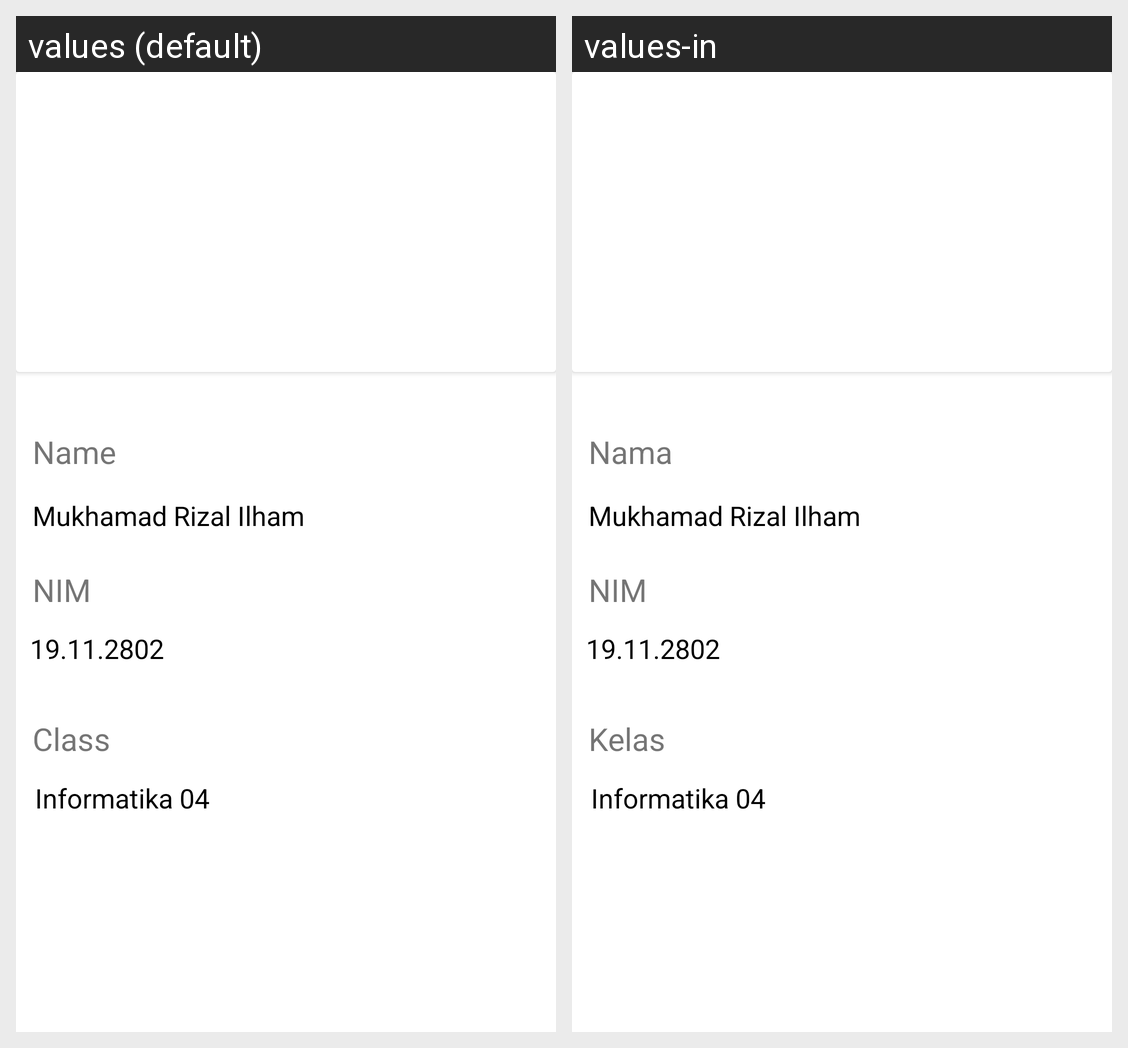

Translations of the strings shown on this Android screen, per locale in the grid:
Android screen res/layout/activity_about.xml rendered under 2 locales, left to right: values (default), values-in. Device: Nexus 5 (rendered at 1080×1920; each locale shown at half size, 540×960, under a caption strip naming it); theme Theme.PAM_UAS.
Strings drawn on this screen, with the default value and each locale's value (text and hints the layout hard-codes, and strings that could not be matched under every locale, appear in the picture but are not listed):

nama
  values: Name
  values-in: Nama

kelas
  values: Class
  values-in: Kelas
